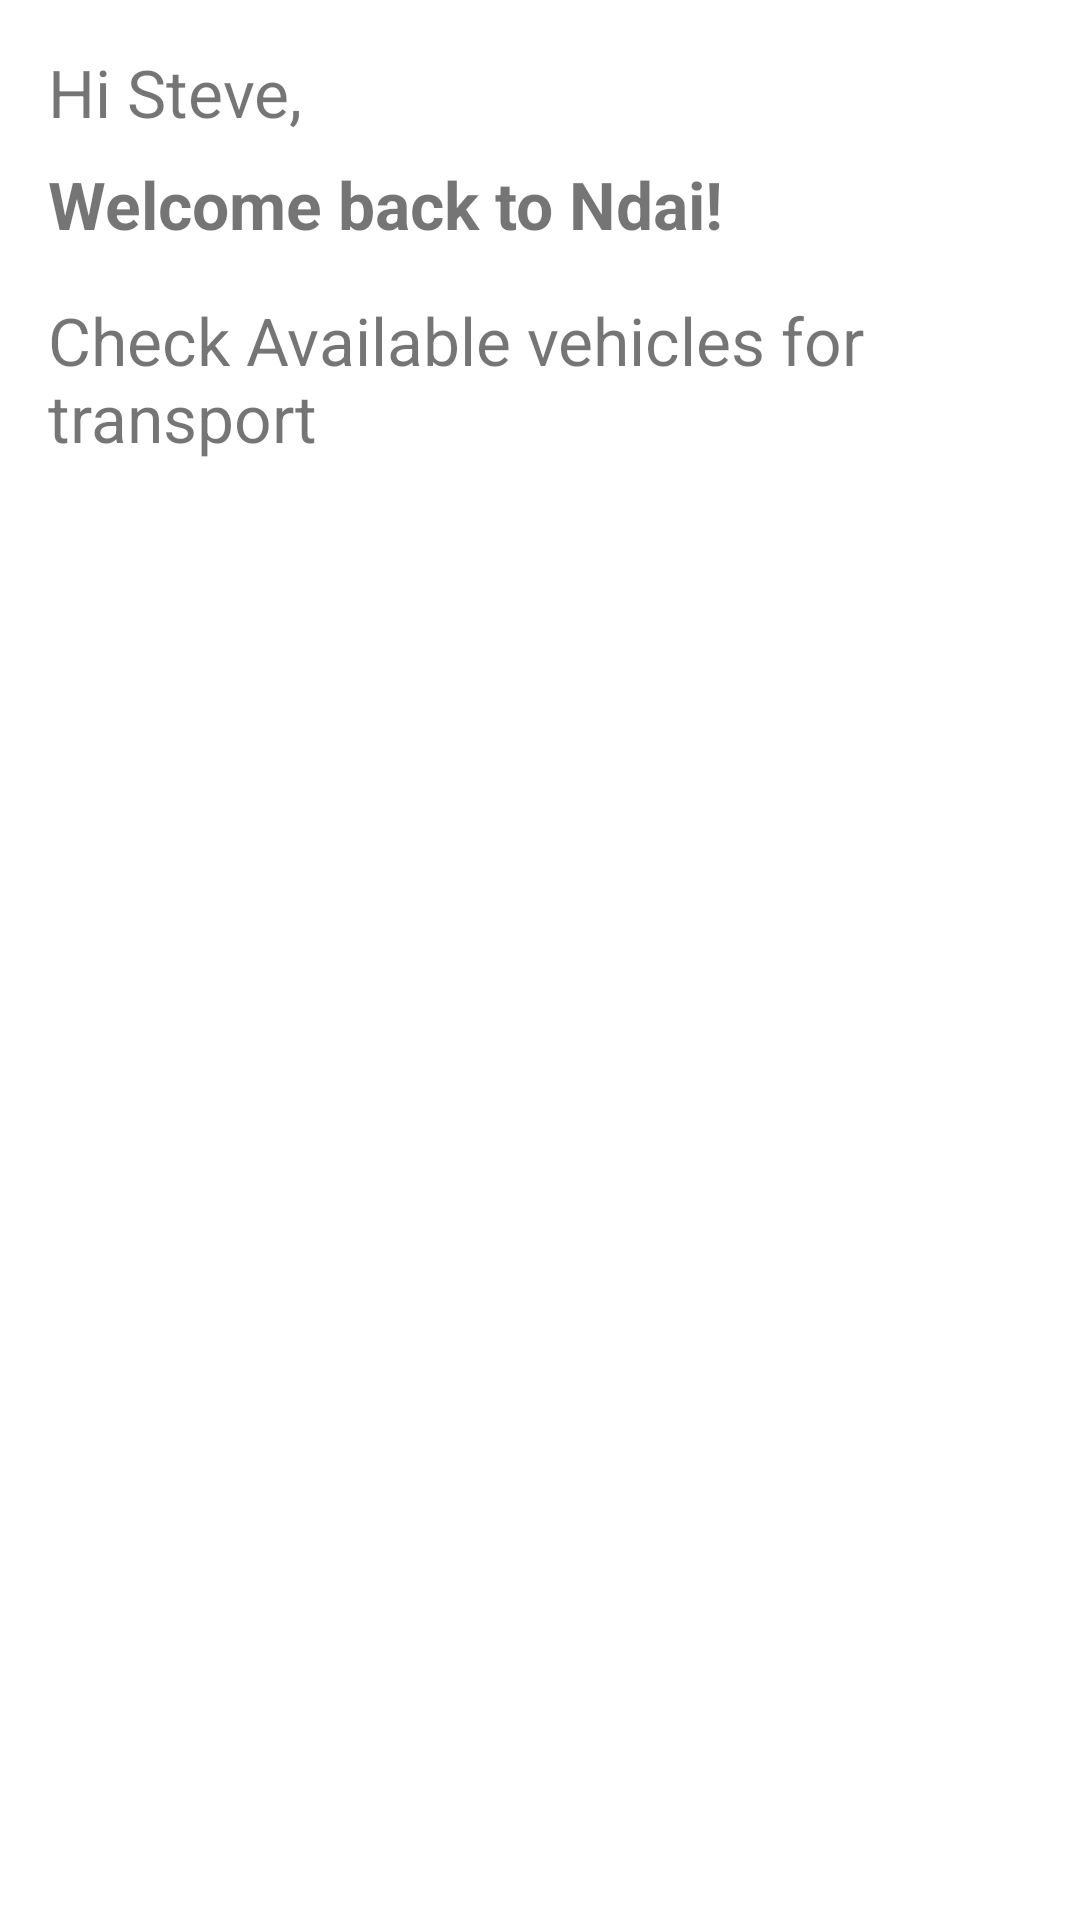

Here is an Android app screen rendered from its layout file. Give the layout XML and the strings, colors and styles it references.
<!-- AndroidManifest.xml: application theme Theme.Ndai -->
<!-- res/layout/fragment_dashboard.xml -->
<?xml version="1.0" encoding="utf-8"?>
<androidx.constraintlayout.widget.ConstraintLayout
    xmlns:android="http://schemas.android.com/apk/res/android"
    xmlns:app="http://schemas.android.com/apk/res-auto"
    xmlns:tools="http://schemas.android.com/tools"
    android:layout_width="match_parent"
    android:layout_height="match_parent"
    tools:context=".ui.main.DashboardFragment">


    <TextView
        android:id="@+id/textView3"
        android:layout_width="match_parent"
        android:layout_height="wrap_content"
        android:layout_marginStart="16dp"
        android:layout_marginTop="8dp"
        android:text="Welcome back to Ndai!"
        android:textSize="22sp"
        android:textStyle="bold"
        app:layout_constraintEnd_toEndOf="parent"
        app:layout_constraintHorizontal_bias="0.0"
        app:layout_constraintStart_toStartOf="parent"
        app:layout_constraintTop_toBottomOf="@+id/textView4" />

    <TextView
        android:id="@+id/textView4"
        android:layout_width="wrap_content"
        android:layout_height="wrap_content"
        android:layout_marginStart="16dp"
        android:layout_marginTop="16dp"
        android:text="Hi Steve,"
        android:textSize="22sp"
        app:layout_constraintEnd_toEndOf="parent"
        app:layout_constraintHorizontal_bias="0.0"
        app:layout_constraintStart_toStartOf="parent"
        app:layout_constraintTop_toTopOf="parent" />

    <androidx.recyclerview.widget.RecyclerView
        android:layout_width="409dp"
        android:layout_height="617dp"
        android:layout_marginTop="60dp"
        app:layout_constraintBottom_toBottomOf="parent"
        app:layout_constraintEnd_toEndOf="parent"
        app:layout_constraintStart_toStartOf="parent"
        app:layout_constraintTop_toBottomOf="@+id/textView3" />

    <TextView
        android:id="@+id/textView5"
        android:layout_width="wrap_content"
        android:layout_height="wrap_content"
        android:layout_marginTop="16dp"
        android:text="Check Available vehicles for transport"
        android:textSize="22sp"
        app:layout_constraintStart_toStartOf="@+id/textView3"
        app:layout_constraintTop_toBottomOf="@+id/textView3" />
</androidx.constraintlayout.widget.ConstraintLayout>
<!-- resources referenced by this layout -->
<resources>
  <style name="Theme.Ndai" parent="Theme.MaterialComponents.DayNight.DarkActionBar">
          
          <item name="colorPrimary">@color/white</item>
          <item name="colorPrimaryVariant">@color/white</item>
          <item name="colorOnPrimary">@color/white</item>
          
          <item name="colorSecondary">@color/teal_200</item>
          <item name="colorSecondaryVariant">@color/teal_700</item>
          <item name="colorOnSecondary">@color/black</item>
          
          <item name="android:statusBarColor">?attr/colorPrimaryVariant</item>
          
      </style>
  <color name="white">#FFFFFFFF</color>
  <color name="teal_200">#FF03DAC5</color>
  <color name="teal_700">#FF018786</color>
  <color name="black">#FF000000</color>
</resources>
